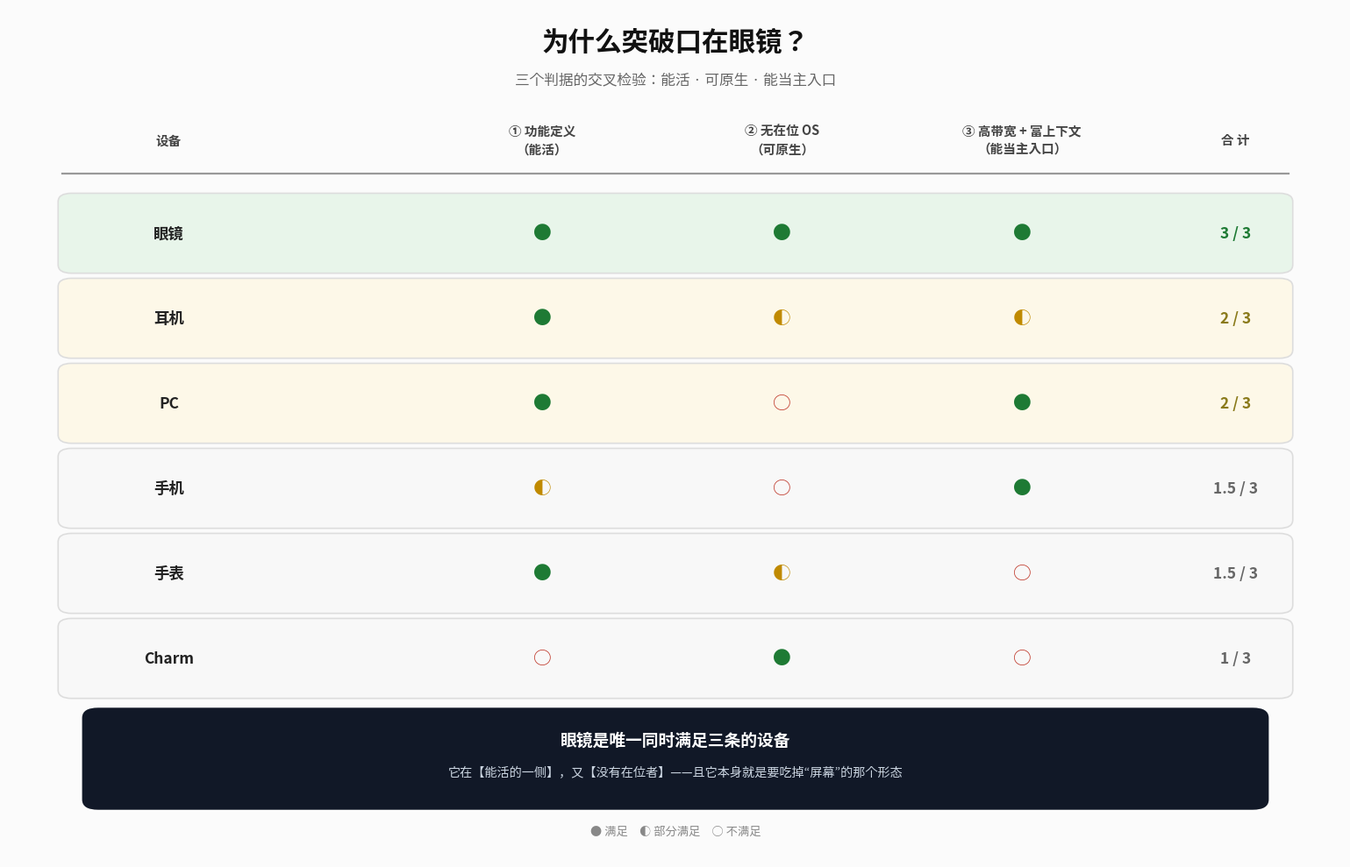

This figure's Python source: (Note: this script raises an exception after producing the figure.)
# -*- coding: utf-8 -*-
"""为什么突破口在眼镜：三判据交叉检验"""
import matplotlib
matplotlib.use("Agg")
import matplotlib.pyplot as plt
from matplotlib import font_manager
from matplotlib.patches import FancyBboxPatch

FONT = "/usr/share/fonts/opentype/noto/NotoSansCJK-Regular.ttc"
FONT_B = "/usr/share/fonts/opentype/noto/NotoSansCJK-Bold.ttc"
font_manager.fontManager.addfont(FONT)
font_manager.fontManager.addfont(FONT_B)
plt.rcParams["font.sans-serif"] = ["Noto Sans CJK SC", "Noto Sans CJK JP"]
plt.rcParams["axes.unicode_minus"] = False

fig, ax = plt.subplots(figsize=(15.5, 10), dpi=170)
ax.set_xlim(0, 100); ax.set_ylim(0, 100); ax.axis("off")
fig.patch.set_facecolor("#fbfbfb")

GOOD, MID, BAD = "#1e7a34", "#c08a00", "#c0392b"
G = "●"; M = "◐"; X = "○"

ax.text(50, 96.0, "为什么突破口在眼镜？", ha="center", va="center",
        fontsize=22, fontweight="bold", color="#111")
ax.text(50, 91.5, "三个判据的交叉检验：能活 · 可原生 · 能当主入口",
        ha="center", va="center", fontsize=12, color="#666")

# 列定义
cols = [("设备", 12), ("① 功能定义\n（能活）", 40),
        ("② 无在位 OS\n（可原生）", 58), ("③ 高带宽 + 富上下文\n（能当主入口）", 76),
        ("合 计", 92)]

# 表头
for name, x in cols:
    ax.text(x, 84.5, name, ha="center", va="center", fontsize=10.5,
            fontweight="bold", color="#444", linespacing=1.4)

ax.plot([4, 96], [80.5, 80.5], color="#999", lw=1.6)

rows = [
    ("眼镜",  (G, GOOD), (G, GOOD), (G, GOOD), "3 / 3", "#e8f5ea", GOOD),
    ("耳机",  (G, GOOD), (M, MID),  (M, MID),  "2 / 3", "#fdf8e8", "#8a7a1a"),
    ("PC",   (G, GOOD), (X, BAD),  (G, GOOD), "2 / 3", "#fdf8e8", "#8a7a1a"),
    ("手机",  (M, MID),  (X, BAD),  (G, GOOD), "1.5 / 3", "#f8f8f8", "#666"),
    ("手表",  (G, GOOD), (M, MID),  (X, BAD),  "1.5 / 3", "#f8f8f8", "#666"),
    ("Charm", (X, BAD),  (G, GOOD), (X, BAD),  "1 / 3", "#f8f8f8", "#666"),
]

y = 73.5
for name, c1, c2, c3, total, bg, tc in rows:
    ax.add_patch(FancyBboxPatch((4, y-4.4), 92, 8.8,
        boxstyle="round,pad=0.3,rounding_size=1.0", fc=bg, ec="#ddd", lw=1.2))
    ax.text(12, y, name, ha="center", va="center", fontsize=12.5,
            fontweight="bold", color="#222")
    for (sym, c), x in [(c1, 40), (c2, 58), (c3, 76)]:
        ax.text(x, y, sym, ha="center", va="center", fontsize=15, color=c)
    ax.text(92, y, total, ha="center", va="center", fontsize=12.5,
            fontweight="bold", color=tc)
    y -= 10.0

# 底部结论
ax.add_patch(FancyBboxPatch((6, 6.2), 88, 11.0,
    boxstyle="round,pad=0.5,rounding_size=1.2", fc="#111827", ec="none"))
ax.text(50, 13.9, "眼镜是唯一同时满足三条的设备",
        ha="center", va="center", fontsize=13.5, fontweight="bold", color="white")
ax.text(50, 10.1, "它在【能活的一侧】，又【没有在位者】——且它本身就是要吃掉“屏幕”的那个形态",
        ha="center", va="center", fontsize=10.2, color="#cbd5e1")

ax.text(50, 3.2, "● 满足　◐ 部分满足　○ 不满足",
        ha="center", va="center", fontsize=9.5, color="#888")

plt.tight_layout()
out = "/tmp/why_glasses.png"
plt.savefig(out, facecolor=fig.get_facecolor(), bbox_inches="tight")
print("saved:", out)
